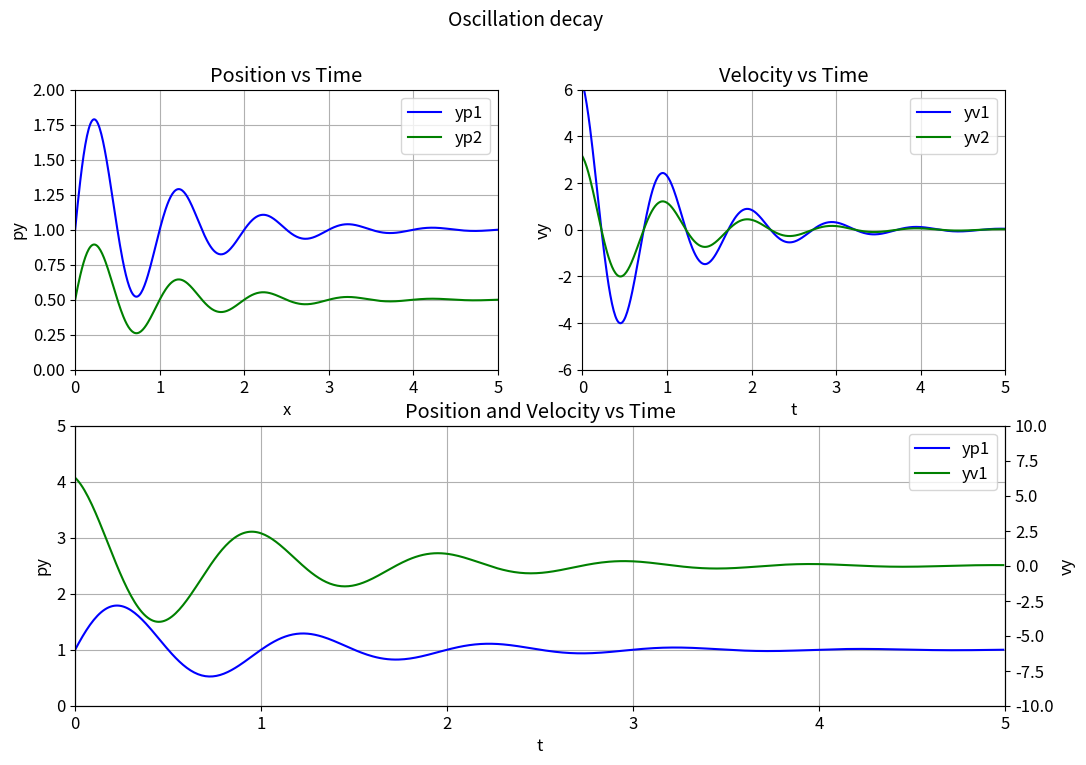

Here is the Python script that generated this plot:
#!/usr/bin/env python
# -*- coding: utf-8 -*-

# Author  : Bhishan Poudel
# Date    : Mar 30, 2016


# Imports
import numpy
from matplotlib.pylab import *
from mpl_toolkits.axes_grid1 import host_subplot

# Sent for figure
font = {'size'   : 12}
matplotlib.rc('font', **font)

# Setup figure and subplots
f0 = figure(num = 0, figsize = (12, 8))#, dpi = 300)
f0.suptitle("Oscillation decay", fontsize=14)
ax01 = subplot2grid((2, 2), (0, 0))
ax02 = subplot2grid((2, 2), (0, 1))
ax03 = subplot2grid((2, 2), (1, 0), colspan=2, rowspan=1)
ax04 = ax03.twinx()
#tight_layout()

# Set titles of subplots
ax01.set_title('Position vs Time')
ax02.set_title('Velocity vs Time')
ax03.set_title('Position and Velocity vs Time')

# set y-limits
ax01.set_ylim(0,2)
ax02.set_ylim(-6,6)
ax03.set_ylim(-0,5)
ax04.set_ylim(-10,10)

# sex x-limits
ax01.set_xlim(0,5.0)
ax02.set_xlim(0,5.0)
ax03.set_xlim(0,5.0)
ax04.set_xlim(0,5.0)

# Turn on grids
ax01.grid(True)
ax02.grid(True)
ax03.grid(True)

# set label names
ax01.set_xlabel("x")
ax01.set_ylabel("py")
ax02.set_xlabel("t")
ax02.set_ylabel("vy")
ax03.set_xlabel("t")
ax03.set_ylabel("py")
ax04.set_ylabel("vy")


# Data Placeholders
yp1=zeros(0)
yv1=zeros(0)
yp2=zeros(0)
yv2=zeros(0)
t=zeros(0)

# set plots
p011, = ax01.plot(t,yp1,'b-', label="yp1")
p012, = ax01.plot(t,yp2,'g-', label="yp2")

p021, = ax02.plot(t,yv1,'b-', label="yv1")
p022, = ax02.plot(t,yv2,'g-', label="yv2")

p031, = ax03.plot(t,yp1,'b-', label="yp1")
p032, = ax04.plot(t,yv1,'g-', label="yv1")

# set lagends
ax01.legend([p011,p012], [p011.get_label(),p012.get_label()])
ax02.legend([p021,p022], [p021.get_label(),p022.get_label()])
ax03.legend([p031,p032], [p031.get_label(),p032.get_label()])

# Data Update
xmin = 0.0
xmax = 5.0

t  = arange(xmin, xmax, 0.01)
yp1  = 1 + exp(-t) *sin(2 * pi * t)
yv1 = - exp(-t) * sin(2 * pi * t) + exp(-t) * cos(2 * pi * t) * 2 * pi
yp2 = 0.5 * yp1
yv2 = 0.5 * yv1

# Plot Update
figure(0)
p011.set_data(t,yp1)
p012.set_data(t,yp2)

p021.set_data(t,yv1)
p022.set_data(t,yv2)

p031.set_data(t,yp1)
p032.set_data(t,yv1)

#savefig("test.png")
show()
